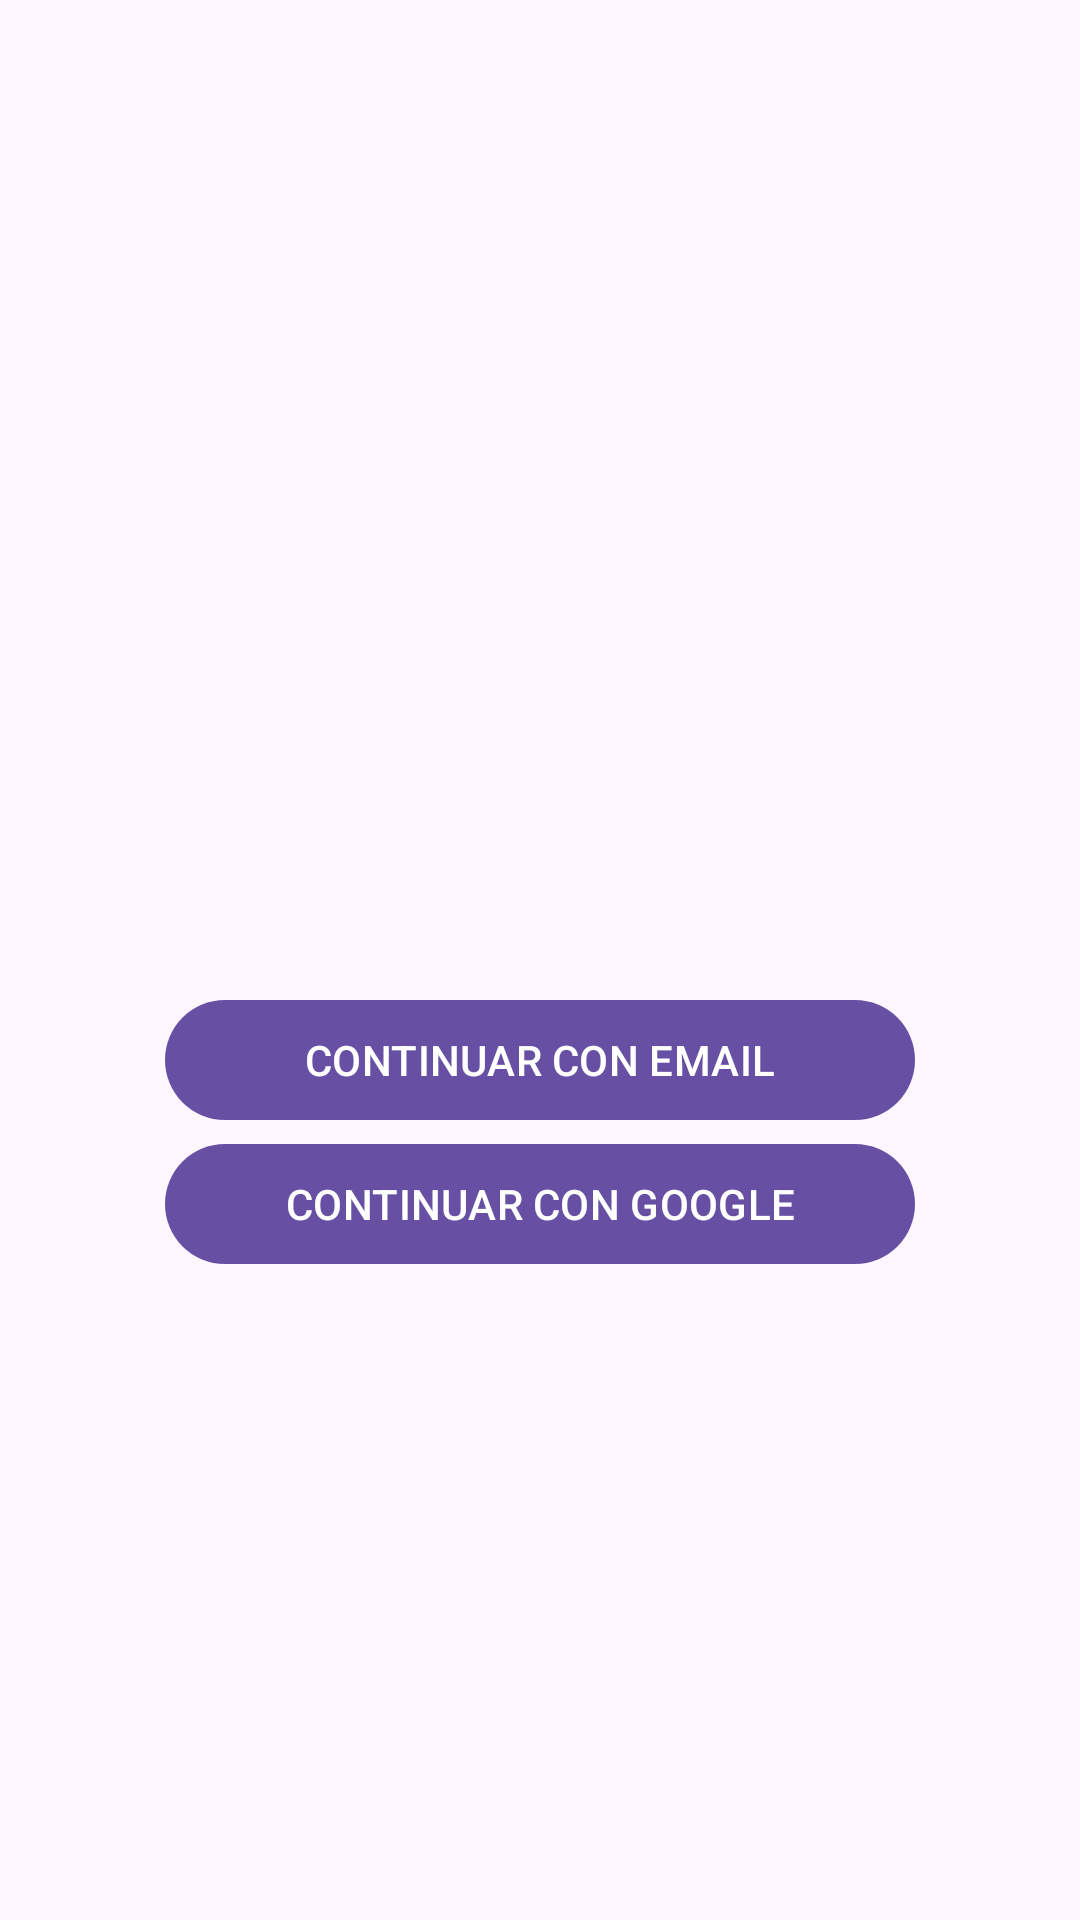

Write the Android layout XML for this screen, with the resource values it uses.
<!-- AndroidManifest.xml: application theme Theme.Chatkotlin -->
<!-- res/layout/activity_opciones_login.xml -->
<?xml version="1.0" encoding="utf-8"?>
<androidx.appcompat.widget.LinearLayoutCompat
    xmlns:android="http://schemas.android.com/apk/res/android"
    xmlns:app="http://schemas.android.com/apk/res-auto"
    xmlns:tools="http://schemas.android.com/tools"
    android:id="@+id/main"
    android:layout_width="match_parent"
    android:layout_height="match_parent"
    android:orientation="vertical"
    android:gravity="center"
    tools:context=".OpcionesLoginActivity">
    
    <ImageView
        android:layout_width="80dp"
        android:layout_height="80dp"
        android:src="@drawable/icono_chat"
        />

    <com.google.android.material.button.MaterialButton
        android:id="@+id/opcionEmail"
        android:text="@string/opcionEmail"
        android:layout_marginTop="35dp"
        android:textAllCaps="true"
        android:layout_width="250dp"
        android:layout_height="wrap_content" />

    <com.google.android.material.button.MaterialButton
        android:id="@+id/opcionGoogle"
        android:text="@string/opcionGoogle"
        android:textAllCaps="true"
        android:layout_width="250dp"
        android:layout_height="wrap_content" />





</androidx.appcompat.widget.LinearLayoutCompat>
<!-- resources referenced by this layout -->
<resources>
  <string name="opcionEmail">Continuar con email</string>
  <string name="opcionGoogle"> Continuar con google</string>
  <style name="Theme.Chatkotlin" parent="Base.Theme.Chatkotlin" />
  <style name="Base.Theme.Chatkotlin" parent="Theme.Material3.DayNight.NoActionBar">
          
          
      </style>
</resources>
